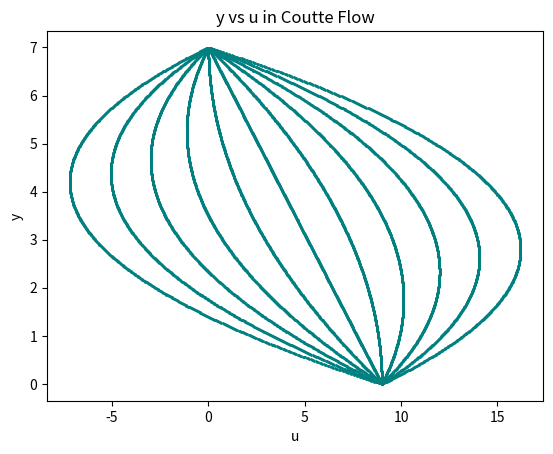

The script that saved this image:
#importing libraries Numpy alias as np and matplotlib alis as plt
import matplotlib.pyplot as plt
import numpy as np
# [redacted]
# A = 0, B = 7, C = 9,
b = 7;
U = 9;
y = np.array([np.arange(0,b,0.01)])
# loop part
for p in np.array([np.arange(-5,6)]).reshape(-1):
    u = np.multiply(-((np.multiply(p,U)) / b**2) , ( y**2 - np.multiply(b , y))) + np.multiply( U , ((1 - y / b)))
    plt.plot(u,y, color='teal', marker='o', linestyle='dashed', linewidth=1, markersize=1)
    # Add title and axis names
    plt.title("y vs u in Coutte Flow")
    plt.xlabel("u");
    plt.ylabel("y");
# Show graph 
plt.show()

